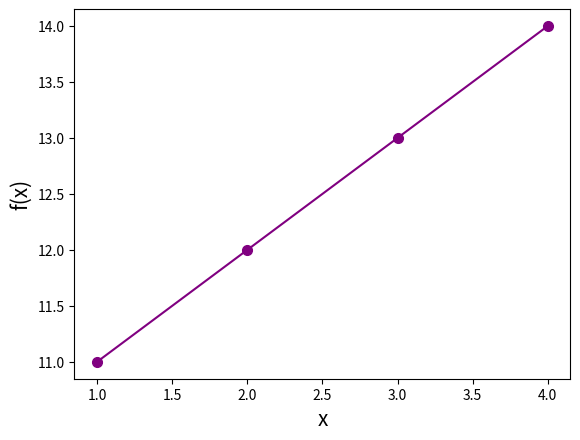

The script that saved this image: (Note: this script raises an exception after producing the figure.)
import numpy as np
import matplotlib.pyplot as plt
def is_onto(func, dom, codom):
    check = 0
    set = []
    for x in dom:
        value = func(x)
        if value in codom:
            if value not in set: 
                set.append(value)
                check += 1  
            print(f"f({x}) = {value}")
        else:    
            print(f"f({x}) = {value} (But it is not in the codomain)")
    if len(set) == len(codom):
          print(len(set), len(codom))
          return True
    else:
        return False    

def SurjectivePlot(func, dom, codom):
    x = np.array(dom)
    y = np.array([func(val) for val in dom])
    plt.plot(x, y, marker='o', color='purple', ms='7')  
    font1 = {'fontsize': 15}
    fon2 = {'fontsize': 20}
    plt.xlabel('x', fontdict = font1)
    plt.ylabel('f(x)' , fontdict = font1)
    plt.title('Onto Function', fontdict = font2)
    plt.grid(axis = 'y')
    plt.savefig('onto.png')

def f(x):
    return x + 10
codoMain = [11, 12, 13, 14]
doMain = [1, 2, 3, 4]
result = is_onto(f, doMain, codoMain)
print(f"Is the function is Surjective: {result}")
SurjectivePlot(f, doMain, codoMain)